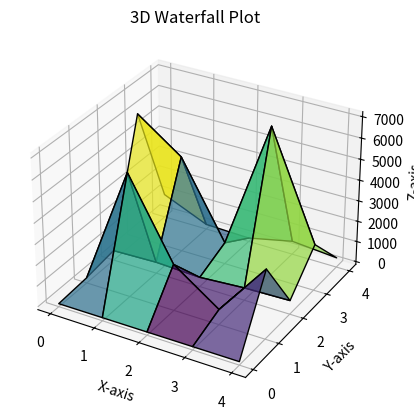

The script that saved this image:
import matplotlib.pyplot as plt
import numpy as np  
# from mpl_toolkits.mplot3d import Axes3D


# Data's here can be changed, according to requirements
data = [
    [10, 15, 20, 25, 30], 
    [120, 5800, 2100, 600, 3200],  
    [340, 410, 320, 470, 530],   
    [6000, 4500, 905, 7088, 2100],
    [1010, 98, 35, 510, 325]
]

# convert the list of lists to a NumPy array
data = np.array(data)  # This ensures proper handling by plot_surface

# create the figure and axes
fig = plt.figure()
ax = fig.add_subplot(111, projection='3d')

# set up grid
x, y = np.meshgrid(np.arange(len(data[0])), np.arange(len(data)))

# create the waterfall plot
ax.plot_surface(x, y, data, cmap='viridis', edgecolors='black', alpha=0.7)

# customize the plot
ax.set_xlabel('X-axis')
ax.set_ylabel('Y-axis')
ax.set_zlabel('Z-axis')
ax.set_title('3D Waterfall Plot')

# show
plt.show()


